Dataset: data (GitHub, Zion74/PV-panel-classification). Classes: no ash, little ash, fully covered in ash.

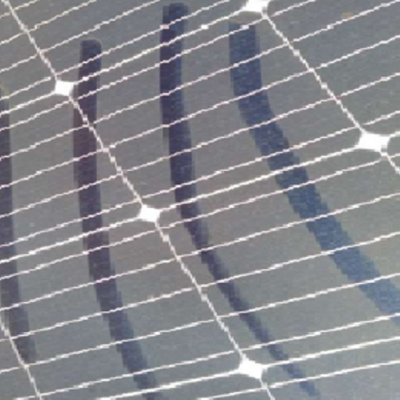
Label: little ash

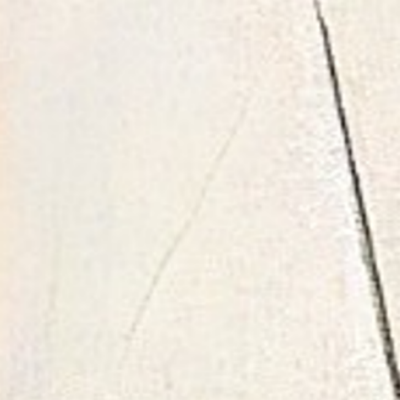
Label: fully covered in ash

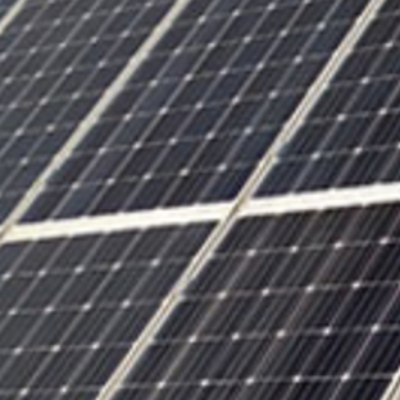
Label: no ash

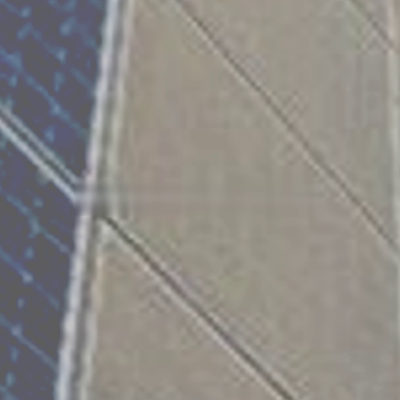
Label: fully covered in ash

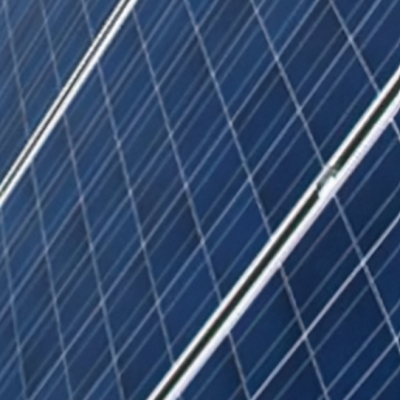
Label: no ash

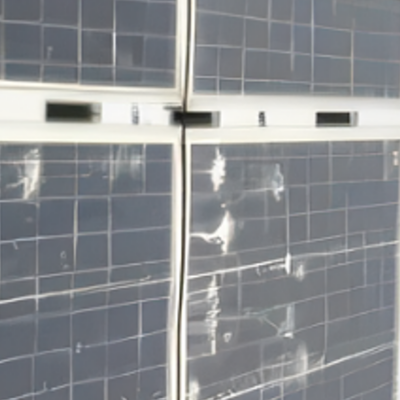
Label: little ash
